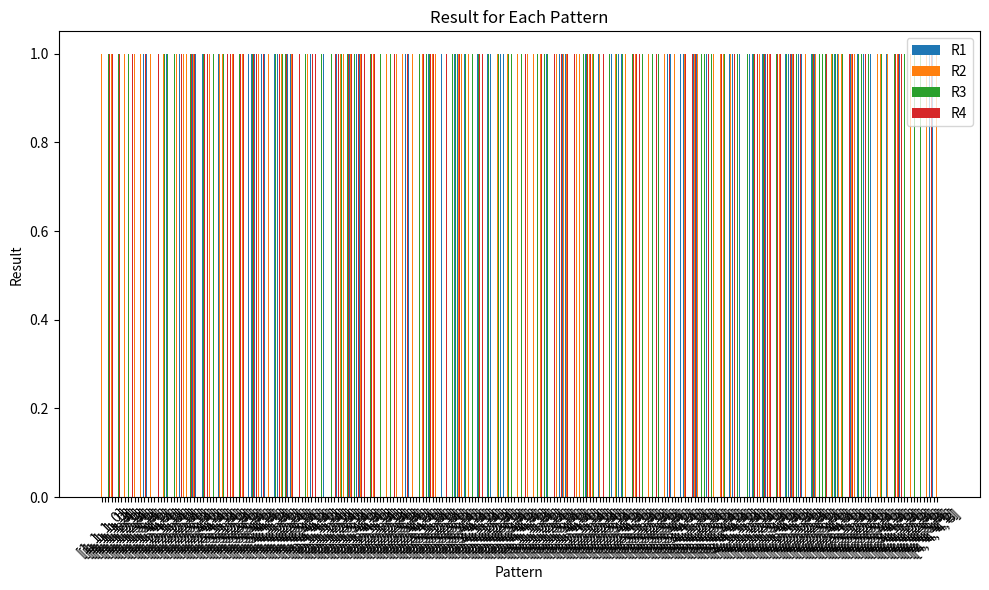

The script that saved this image:
import pandas as pd
import matplotlib.pyplot as plt
import numpy as np

def factory_and_increase_value(factory):
    factory[-1] += 1
    for i in range(len(factory) - 1, -1, -1):
        if factory[i] > 4:
            factory[i] = 1
            if i > 0:
                factory[i - 1] += 1

def process_pattern(pattern):
    results = [0] * 4
    for value in pattern:
        results[0] ^= value in (1, 2, 3)
        results[1] ^= value in (1, 2, 4)
        results[2] ^= value in (1, 3, 4)
        results[3] ^= value in (2, 3, 4)
    return results

def generate_data():
    data = []
    pattern_factory = [1, 1, 1, 0]

    for _ in range(4 ** len(pattern_factory)):
        processed_pattern = process_pattern(pattern_factory)
        pattern_values = pattern_factory[:]
        data.append({
            'ID': len(data) + 1,
            'Result': processed_pattern,
            'Pattern': pattern_values,
            'R1': processed_pattern[0],
            'R2': processed_pattern[1],
            'R3': processed_pattern[2],
            'R4': processed_pattern[3],
            'P1': pattern_values[0],
            'P2': pattern_values[1],
            'P3': pattern_values[2],
            'P4': pattern_values[3]
        })
        factory_and_increase_value(pattern_factory)

    return data

def main():
    columns = ['ID', 'Result', 'R1', 'R2', 'R3', 'R4', 'Pattern', 'P1', 'P2', 'P3', 'P4']
    data = generate_data()
    df = pd.DataFrame(data, columns=columns)

    # Plot each pattern along with its corresponding result
    patterns = df['Pattern']
    results = df['Result']

    num_patterns = len(patterns)
    num_scaled_values = len(results.iloc[0])

    plt.figure(figsize=(10, 6))

    # X positions for each group of patterns
    pattern_positions = np.arange(num_patterns)

    # Width of each bar within a group
    bar_width = 0.2

    plt.xlabel('Pattern')
    plt.ylabel('Result')
    plt.title('Result for Each Pattern')
    # Plot each pattern's result as a grouped bar
    for i in range(num_scaled_values):
        x_positions = pattern_positions + i * bar_width
        plt.bar(x_positions, [result[i] for result in results], width=bar_width, label=f'R{i+1}')

    # Adjust x-axis ticks to center grouped bars
    plt.xticks(pattern_positions + bar_width * (num_scaled_values - 1) / 2, patterns, rotation=45)
    plt.legend()
    plt.tight_layout()

    plt.show()

if __name__ == "__main__":
    main()